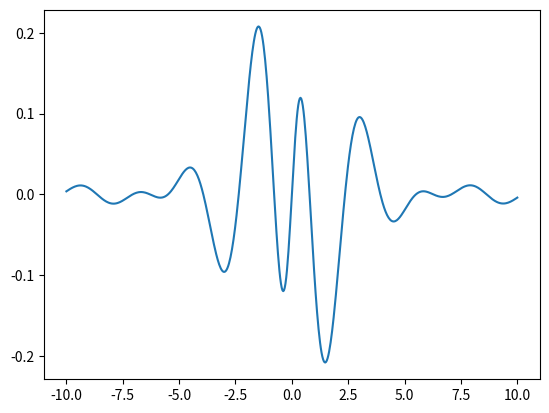

Generate this figure with matplotlib: (Note: this script raises an exception after producing the figure.)
import numpy as np
import matplotlib.pyplot as plt
from matplotlib.animation import FuncAnimation

"""
[redacted]
"""
# Lag figur
fig = plt.figure()
ax = fig.add_subplot()

# Lager bare et vilkårolig plot av en funksjon
x = np.linspace(-10, 10, 600)     # Høy ppløsning på array gir fin animasjon, men blir litt tregere
y = np.cos(2*x)* + np.sin(0.5*x) / (x**2 + 1)
ax.plot(x,y)

# Lager datalister som skal oppdateres og brukes i update-funksjonen
xdata, ydata = [], []
ball, = ax.plot([], [], 'ro', markersize=20)    # Lagrer objektet som skal animeres som et plot

"""
Funksjon som skal gjøre selve animeringen. Tar inn
frames som argument (se frames i FuncAnimation-funksjonen)
"""
def update(frame):
    xdata.append(x[frame])
    ydata.append(y[frame])
    ball.set_data(xdata[-1], ydata[-1])
    return ball,        # Må returneres som en iterabel fordi Blit=True. Dvs det må returneres som liste, tuppel etc.

"""
1 argument: figur som skal animeres i
2 argument: update-funksjonen
3 argument: hvor mange frames du skal ha
4 argument: intervall mellom hvert avspilte frame (kan justere ned dersom x er en stor array for å spille av fortere)
5 argument: Blit brukes bare til å optimalisere tegning.
"""
ani = FuncAnimation(fig, update, frames=[i for i in range(len(x))], interval=5, blit=True)

plt.show()
